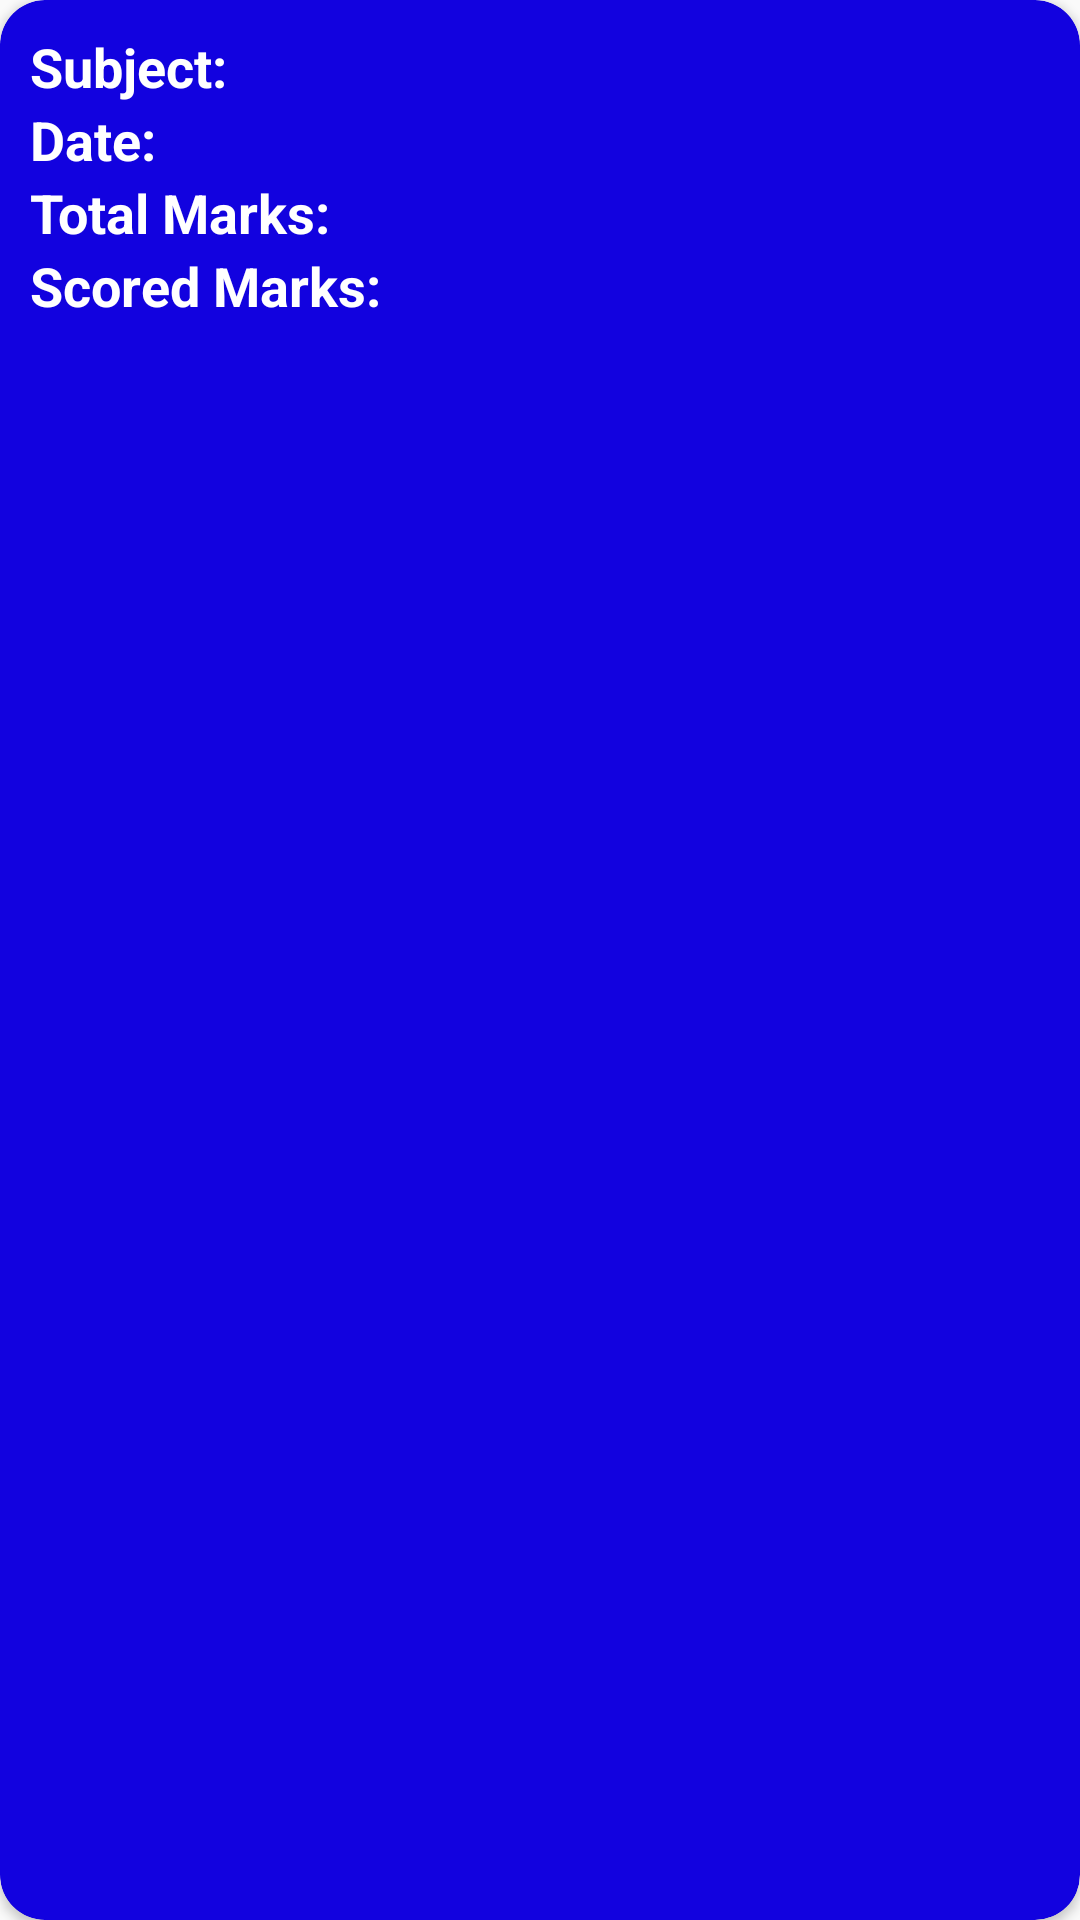

The Android layout XML behind this screen, and the referenced resources:
<!-- AndroidManifest.xml: application theme AppTheme -->
<!-- res/layout/result_card_layout.xml -->
<?xml version="1.0" encoding="utf-8"?>
<androidx.cardview.widget.CardView xmlns:android="http://schemas.android.com/apk/res/android"
    android:layout_width="match_parent"
    android:layout_height="wrap_content"
    xmlns:app="http://schemas.android.com/apk/res-auto"
    app:cardBackgroundColor="#1202df"
    android:layout_margin="10dp"
    app:cardCornerRadius="15dp"
    >

    <LinearLayout
        android:layout_width="match_parent"
        android:layout_height="match_parent"
        android:layout_margin="10dp"
        android:orientation="vertical"
        android:elevation="20dp">

        <LinearLayout
            android:layout_width="match_parent"
            android:layout_height="wrap_content"
            android:orientation="horizontal">

        <TextView
            android:layout_width="0dp"
            android:layout_height="wrap_content"
            android:layout_weight="1"
            android:gravity="left|center_vertical"
            android:text="Subject: "
            android:textAppearance="?android:attr/textAppearanceMedium"
            android:textColor="#FFFFFF"
            android:textIsSelectable="true"
            android:textStyle="bold"/>

        <TextView
            android:id="@+id/subject"
            android:layout_width="0dp"
            android:layout_height="wrap_content"
            android:layout_weight="1"
            android:gravity="left|center_vertical"
            android:textAppearance="?android:attr/textAppearanceMedium"
            android:textColor="#FFFFFF"
            android:textIsSelectable="true" />

        </LinearLayout>

        <LinearLayout
            android:layout_width="match_parent"
            android:layout_height="wrap_content"
            android:orientation="horizontal">

            <TextView
                android:layout_width="0dp"
                android:layout_height="wrap_content"
                android:layout_weight="1"
                android:gravity="left|center_vertical"
                android:text="Date: "
                android:textAppearance="?android:attr/textAppearanceMedium"
                android:textColor="#FFFFFF"
                android:textIsSelectable="true"
                android:textStyle="bold"/>

            <TextView
                android:id="@+id/date"
                android:layout_width="0dp"
                android:layout_height="wrap_content"
                android:layout_weight="1"
                android:gravity="left|center_vertical"
                android:textAppearance="?android:attr/textAppearanceMedium"
                android:textColor="#FFFFFF"
                android:textIsSelectable="true" />

        </LinearLayout>

        <LinearLayout
            android:layout_width="match_parent"
            android:layout_height="wrap_content"
            android:orientation="horizontal">

            <TextView
                android:layout_width="0dp"
                android:layout_height="wrap_content"
                android:layout_weight="1"
                android:gravity="left|center_vertical"
                android:text="Total Marks: "
                android:textAppearance="?android:attr/textAppearanceMedium"
                android:textColor="#FFFFFF"
                android:textIsSelectable="true"
                android:textStyle="bold"/>

            <TextView
                android:id="@+id/total"
                android:layout_width="0dp"
                android:layout_height="wrap_content"
                android:layout_weight="1"
                android:gravity="left|center_vertical"
                android:textAppearance="?android:attr/textAppearanceMedium"
                android:textColor="#FFFFFF"
                android:textIsSelectable="true" />

        </LinearLayout>

        <LinearLayout
            android:layout_width="match_parent"
            android:layout_height="wrap_content"
            android:orientation="horizontal">

            <TextView
                android:id="@+id/sourceLanguage"
                android:layout_width="0dp"
                android:layout_height="wrap_content"
                android:layout_weight="1"
                android:gravity="left|center_vertical"
                android:text="Scored Marks: "
                android:textAppearance="?android:attr/textAppearanceMedium"
                android:textColor="#FFFFFF"
                android:textIsSelectable="true"
                android:textStyle="bold"/>

            <TextView
                android:id="@+id/marks"
                android:layout_width="0dp"
                android:layout_height="wrap_content"
                android:layout_weight="1"
                android:gravity="left|center_vertical"
                android:textAppearance="?android:attr/textAppearanceMedium"
                android:textColor="#FFFFFF"
                android:textIsSelectable="true" />

        </LinearLayout>

    </LinearLayout>

</androidx.cardview.widget.CardView>
<!-- resources referenced by this layout -->
<resources>
  <style name="AppTheme" parent="Theme.AppCompat.Light.DarkActionBar">
          
          <item name="colorPrimary">@color/colorPrimary</item>
          <item name="colorPrimaryDark">@color/colorPrimaryDark</item>
          <item name="colorAccent">@color/colorAccent</item>
      </style>
  <color name="colorPrimary">#0B02F8</color>
  <color name="colorPrimaryDark">#0B02F8</color>
  <color name="colorAccent">#81e3ff</color>
</resources>
